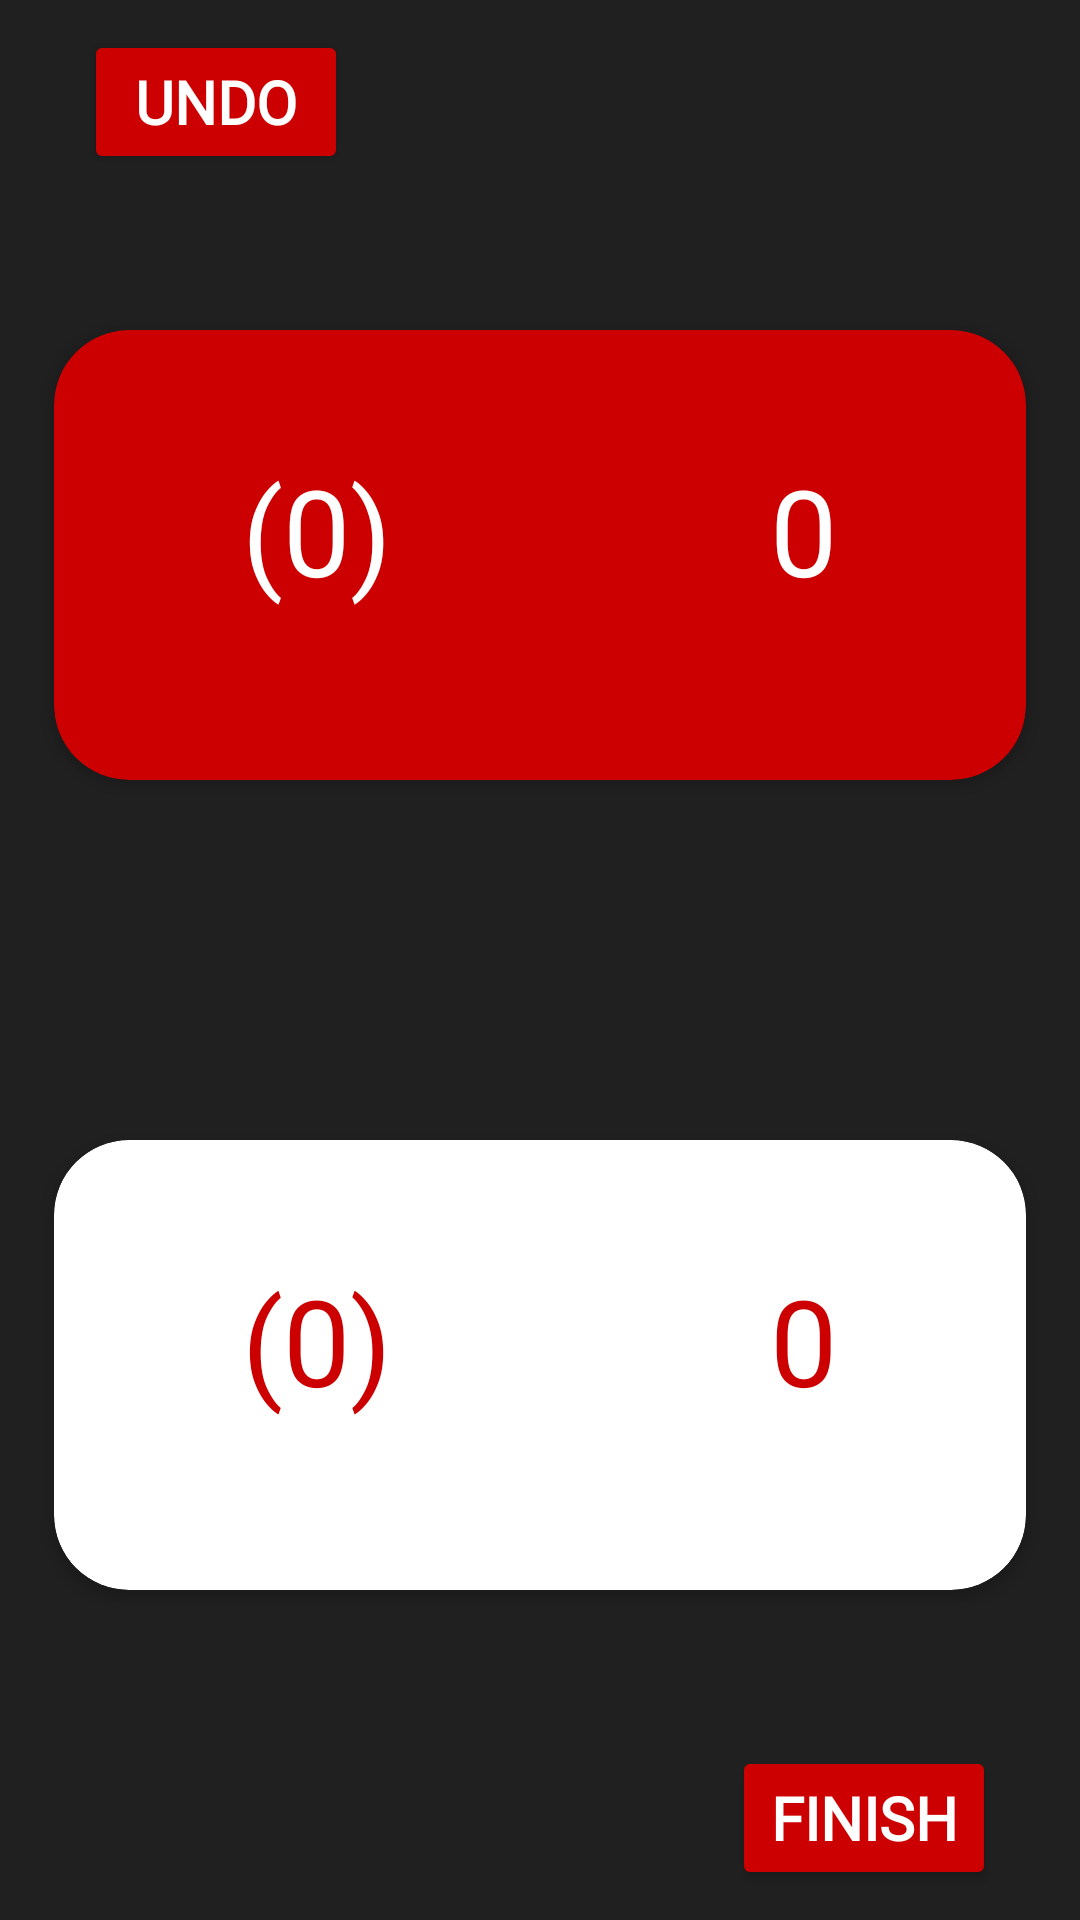

Layout XML and referenced resources for this Android screen:
<!-- AndroidManifest.xml: application theme Theme.SCORE_IT -->
<!-- res/layout/activity_referee_buttons.xml -->
<?xml version="1.0" encoding="utf-8"?>
<androidx.constraintlayout.widget.ConstraintLayout xmlns:android="http://schemas.android.com/apk/res/android"
    xmlns:app="http://schemas.android.com/apk/res-auto"
    xmlns:tools="http://schemas.android.com/tools"
    android:id="@+id/refereeButtons"
    style="@style/Background"
    tools:context=".controller.activities.ActivityRefereeButtons">
    <Button
        android:id="@+id/undo_button"
        style="@style/NormalText"
        android:layout_width="0dp"
        android:layout_height="wrap_content"
        android:layout_margin="10dp"
        android:backgroundTint="@color/CommonRed"
        android:text="@string/undo"
        app:layout_constraintTop_toTopOf="parent"
        app:layout_constraintStart_toStartOf="@id/guideline_margen_izquierda" />

    <androidx.cardview.widget.CardView
        android:id="@+id/first_team_frame"
        style="@style/card_buttons"
        android:layout_marginBottom="60dp"
        android:backgroundTint="@color/CommonRed"
        app:cardCornerRadius="25dp"
        app:layout_constraintBottom_toTopOf="@id/guideline_mitad_vertical"
        app:layout_constraintEnd_toStartOf="@id/guideline_margen_derecha"
        app:layout_constraintStart_toStartOf="@id/guideline_margen_izquierda">

        <LinearLayout
            android:layout_width="match_parent"
            android:layout_height="match_parent"
            android:orientation="horizontal"
            android:weightSum="2">

            <TextView
                android:id="@+id/first_team_rounds"
                style="@style/point_text"
                android:layout_width="wrap_content"
                android:layout_height="wrap_content"
                android:layout_weight="1"
                android:text="@string/initial_rounds" />

            <TextView
                android:id="@+id/first_team_points"
                style="@style/point_text"
                android:layout_width="wrap_content"
                android:layout_height="wrap_content"
                android:layout_weight="1"
                android:text="@string/initial_score" />

        </LinearLayout>

    </androidx.cardview.widget.CardView>

    <androidx.cardview.widget.CardView
        android:id="@+id/second_team_frame"
        style="@style/card_buttons"
        android:layout_marginTop="60dp"
        android:backgroundTint="@color/White"
        app:cardCornerRadius="25dp"
        app:layout_constraintEnd_toStartOf="@id/guideline_margen_derecha"
        app:layout_constraintStart_toStartOf="@id/guideline_margen_izquierda"
        app:layout_constraintTop_toBottomOf="@id/guideline_mitad_vertical">

        <LinearLayout
            android:layout_width="match_parent"
            android:layout_height="match_parent"
            android:orientation="horizontal"
            android:weightSum="2">

            <TextView
                android:id="@+id/second_team_rounds"
                style="@style/inverted_point_text"
                android:layout_width="wrap_content"
                android:layout_height="wrap_content"
                android:layout_weight="1"
                android:text="@string/initial_rounds" />

            <TextView
                android:id="@+id/second_team_points"
                style="@style/inverted_point_text"
                android:layout_width="wrap_content"
                android:layout_height="wrap_content"
                android:layout_weight="1"
                android:text="@string/initial_score" />

        </LinearLayout>

    </androidx.cardview.widget.CardView>

    <TextView
        android:id="@+id/first_team_name_display"
        style="@style/LargeText"
        android:layout_width="wrap_content"
        android:layout_height="wrap_content"
        android:layout_marginStart="20dp"
        android:text=""
        app:layout_constraintStart_toStartOf="@id/first_team_frame"
        app:layout_constraintTop_toBottomOf="@id/first_team_frame" />

    <TextView
        android:id="@+id/second_team_name_display"
        style="@style/LargeText"
        android:layout_width="wrap_content"
        android:layout_height="wrap_content"
        android:layout_marginEnd="20dp"
        android:text=""
        app:layout_constraintBottom_toTopOf="@id/second_team_frame"
        app:layout_constraintEnd_toEndOf="@id/second_team_frame" />

    <Button
        android:id="@+id/finish_button"
        style="@style/NormalText"
        android:layout_width="0dp"
        android:layout_height="wrap_content"
        android:layout_margin="10dp"
        android:backgroundTint="@color/CommonRed"
        android:text="@string/finish"
        app:layout_constraintBottom_toBottomOf="parent"
        app:layout_constraintEnd_toEndOf="@id/guideline_margen_derecha" />

    <androidx.constraintlayout.widget.Guideline
        android:id="@+id/guideline_margen_izquierda"
        android:layout_width="wrap_content"
        android:layout_height="0dp"
        android:orientation="vertical"
        app:layout_constraintGuide_percent="0.05" />

    <androidx.constraintlayout.widget.Guideline
        android:id="@+id/guideline_margen_derecha"
        android:layout_width="wrap_content"
        android:layout_height="0dp"
        android:orientation="vertical"
        app:layout_constraintGuide_percent="0.95" />

    <androidx.constraintlayout.widget.Guideline
        android:id="@+id/guideline_mitad_vertical"
        android:layout_width="match_parent"
        android:layout_height="match_parent"
        android:orientation="horizontal"
        app:layout_constraintGuide_percent="0.5" />

    <androidx.constraintlayout.widget.Guideline
        android:id="@+id/guideline_mitad_horizontal"
        android:layout_width="match_parent"
        android:layout_height="match_parent"
        android:orientation="vertical"
        app:layout_constraintGuide_percent="0.5" />

    <androidx.constraintlayout.widget.Guideline
        android:id="@+id/guideline_margen_top"
        android:layout_width="match_parent"
        android:layout_height="match_parent"
        android:orientation="horizontal"
        app:layout_constraintGuide_percent="0.1" />

</androidx.constraintlayout.widget.ConstraintLayout>
<!-- resources referenced by this layout -->
<resources>
  <color name="CommonRed">#CC0000</color>
  <color name="White">#FFFFFF</color>
  <string name="finish">Finish</string>
  <string name="initial_rounds">(0)</string>
  <string name="initial_score">0</string>
  <string name="undo">Undo</string>
  <style name="Background">
          <item name="android:background">@color/DarkestGray</item>
          <item name="android:layout_width">match_parent</item>
          <item name="android:layout_height">match_parent</item>
      </style>
  <style name="LargeText" parent="GenericText">
          <item name="android:textSize">40sp</item>
      </style>
  <style name="NormalText" parent="GenericText">
          <item name="android:textSize">20sp</item>
      </style>
  <style name="card_buttons">
          <item name="android:layout_width">0dp</item>
          <item name="android:layout_height">150dp</item>
      </style>
  <style name="inverted_point_text" parent="base_point_text">
          <item name="android:textColor">@color/CommonRed</item>
      </style>
  <style name="point_text" parent="base_point_text">
          <item name="android:textColor">@color/White</item>
      </style>
  <style name="Theme.SCORE_IT" parent="Base.Theme.SCORE_IT">
          <item name="colorPrimary">@color/DarkestRed</item>
      </style>
  <color name="DarkestGray">#202020</color>
  <style name="GenericText">
          <item name="android:textColor">@color/White</item>
          <item name="android:textStyle">bold</item>
          <item name="android:fontFamily">@font/score_it</item>
      </style>
  <style name="base_point_text">
          <item name="android:padding">40dp</item>
          <item name="android:fontFamily">@font/score_it</item>
          <item name="android:textSize">40sp</item>
          <item name="android:gravity">center</item>
          <item name="android:elevation">3dp</item>
      </style>
  <style name="Base.Theme.SCORE_IT" parent="Theme.Material3.DayNight.NoActionBar">
          
          
      </style>
  <color name="DarkestRed">#990000</color>
</resources>
